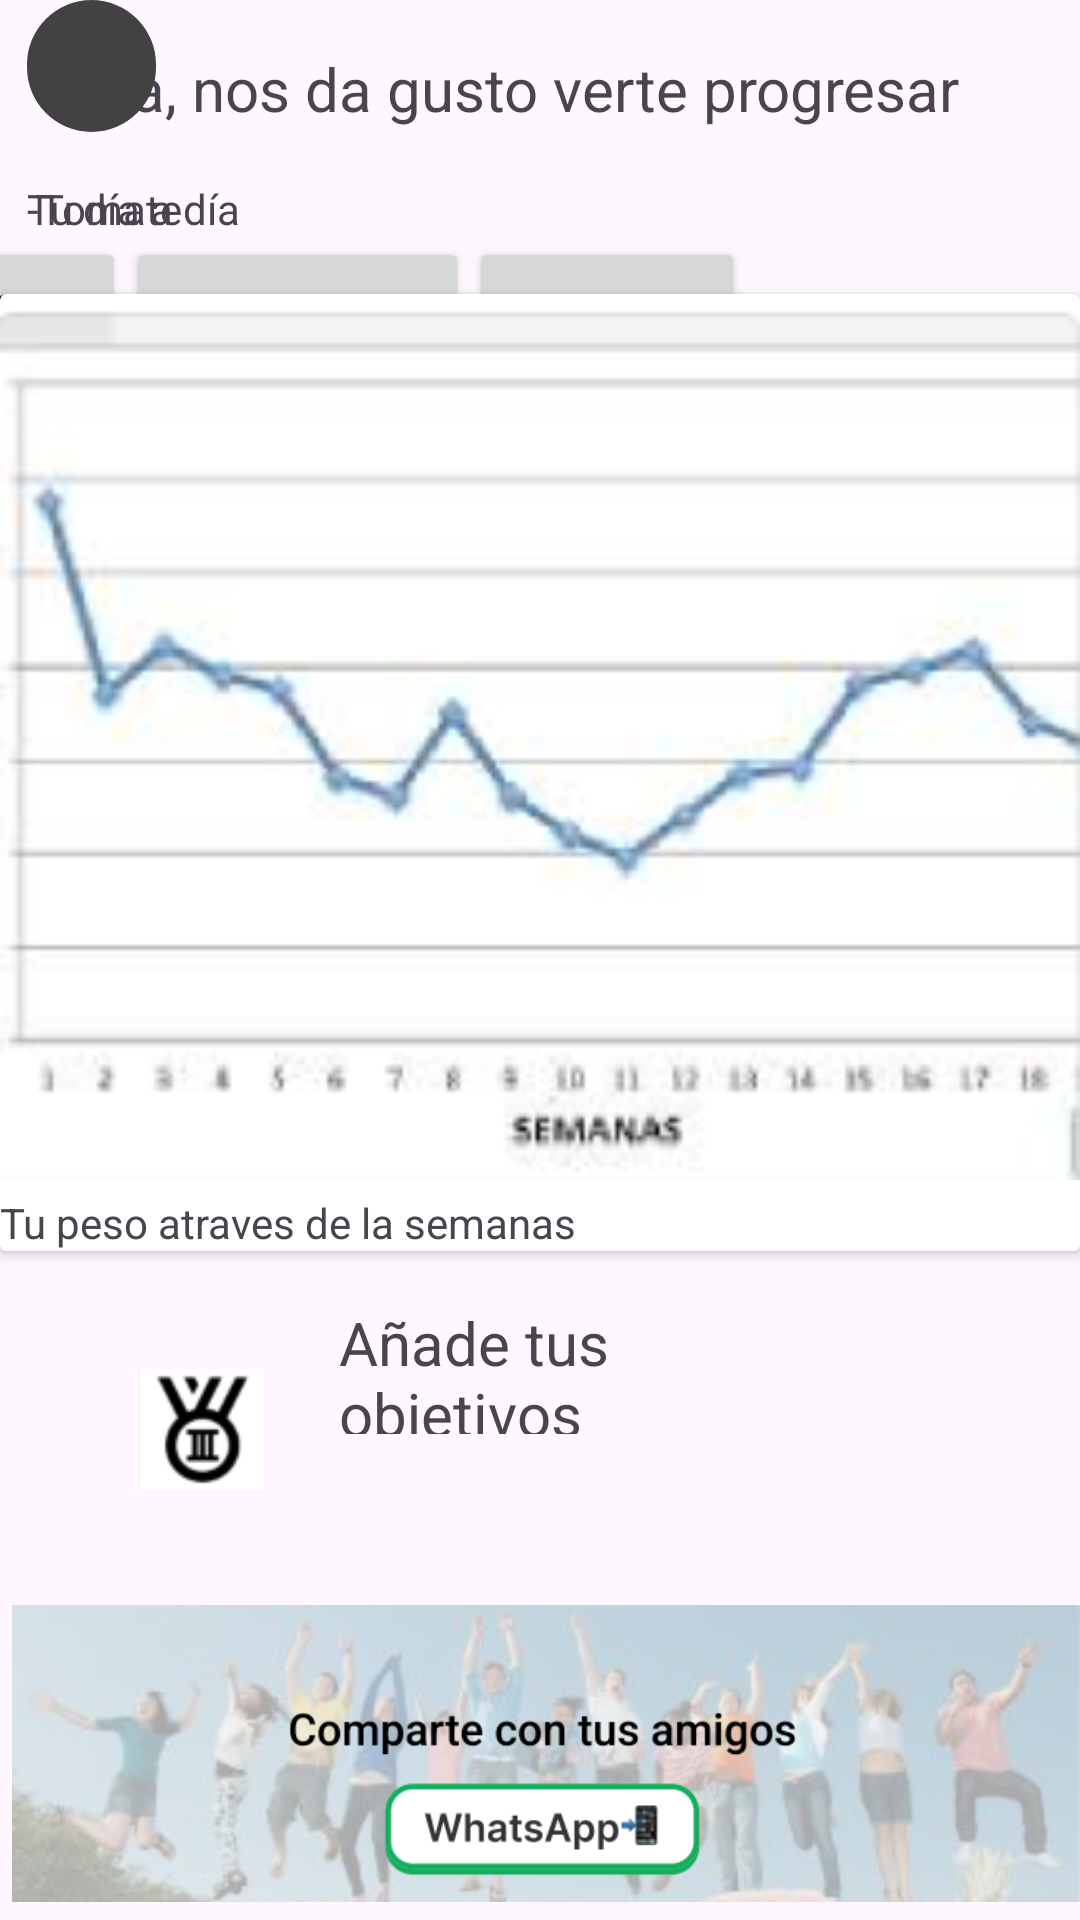

Here is an Android app screen rendered from its layout file. Give the layout XML and the strings, colors and styles it references.
<!-- AndroidManifest.xml: application theme Theme.PatihuaniApp -->
<!-- res/layout/activity_progreso.xml -->
<?xml version="1.0" encoding="utf-8"?>
<androidx.constraintlayout.widget.ConstraintLayout xmlns:android="http://schemas.android.com/apk/res/android"
    xmlns:app="http://schemas.android.com/apk/res-auto"
    xmlns:tools="http://schemas.android.com/tools"
    android:layout_width="match_parent"
    android:layout_height="match_parent"
    tools:context=".Progreso">
    <TextView
        android:id="@+id/textView6"
        android:layout_width="145dp"
        android:layout_height="44dp"
        android:layout_marginStart="25dp"
        android:layout_marginBottom="55dp"
        android:text="Añade tus objetivos saludables"
        android:textSize="20sp"
        app:layout_constraintBottom_toTopOf="@+id/progreso_whats"
        app:layout_constraintStart_toEndOf="@+id/imageView" />

    <androidx.cardview.widget.CardView
        android:id="@+id/cardView"
        android:layout_width="match_parent"
        android:layout_height="wrap_content"
        android:layout_marginBottom="17dp"
        app:layout_constraintBottom_toTopOf="@+id/textView6"
        app:layout_constraintEnd_toEndOf="parent">

        <LinearLayout
            android:layout_width="match_parent"
            android:layout_height="wrap_content"
            android:orientation="vertical">

            <ImageView
                android:layout_width="match_parent"
                android:layout_height="300dp"
                android:src="@drawable/graficas_progreso" />

            <TextView
                android:layout_width="match_parent"
                android:layout_height="wrap_content"
                android:text="Tu peso atraves de la semanas" />


        </LinearLayout>

    </androidx.cardview.widget.CardView>

    <TextView
        android:id="@+id/textView"
        android:layout_width="wrap_content"
        android:layout_height="wrap_content"
        android:layout_marginTop="16dp"
        android:layout_marginEnd="40dp"
        android:text="Hola, nos da gusto verte progresar"
        android:textSize="20sp"
        app:layout_constraintEnd_toEndOf="parent"
        app:layout_constraintTop_toTopOf="parent" />

    <LinearLayout
        android:layout_width="wrap_content"
        android:layout_height="wrap_content"
        android:layout_marginEnd="112dp"
        android:orientation="horizontal"
        app:layout_constraintEnd_toEndOf="parent"
        app:layout_constraintTop_toBottomOf="@+id/textView4">

        <androidx.appcompat.widget.AppCompatButton
            android:layout_width="wrap_content"
            android:layout_height="wrap_content"
            android:text="Peso" />

        <androidx.appcompat.widget.AppCompatButton
            android:layout_width="wrap_content"
            android:layout_height="wrap_content"
            android:text="Hidratacion" />

        <androidx.appcompat.widget.AppCompatButton
            android:layout_width="wrap_content"
            android:layout_height="wrap_content"
            android:text="Ejercicio" />


    </LinearLayout>

    <com.google.android.material.imageview.ShapeableImageView
        android:layout_width="43dp"
        android:layout_height="44dp"
        android:layout_marginStart="9dp"
        android:background="@color/cardview_dark_background"
        android:src="@drawable/ic_launcher_foreground"

        app:layout_constraintStart_toStartOf="parent"
        app:layout_constraintTop_toTopOf="parent"
        app:shapeAppearanceOverlay="@style/ImageViewRedonda" />

    <TextView
        android:id="@+id/textView4"
        android:layout_width="wrap_content"
        android:layout_height="wrap_content"
        android:layout_marginStart="9dp"
        android:layout_marginTop="17dp"
        android:text="Tu día a día"
        android:textSize="14sp"
        app:layout_constraintStart_toStartOf="parent"
        app:layout_constraintTop_toBottomOf="@+id/textView" />

    <ImageView
        android:id="@+id/imageView"
        android:layout_width="43dp"
        android:layout_height="83dp"
        android:layout_marginStart="45dp"
        android:layout_marginTop="18dp"
        android:src="@drawable/medalla"

        app:layout_constraintStart_toStartOf="parent"
        app:layout_constraintTop_toBottomOf="@+id/cardView" />


    <ImageView
        android:id="@+id/progreso_whats"
        android:layout_width="match_parent"
        android:layout_height="103dp"
        android:layout_marginStart="4dp"
        android:layout_marginBottom="4dp"
        android:src="@drawable/whats_compartir"
        app:layout_constraintBottom_toBottomOf="parent"
        app:layout_constraintStart_toStartOf="parent" />



        <TextView
            android:id="@+id/textView5"
            android:layout_width="match_parent"
            android:layout_height="wrap_content"
            android:layout_marginStart="9dp"
            android:layout_marginTop="17dp"
            android:text="-Tomate"
            android:textSize="14sp"
            app:layout_constraintStart_toStartOf="parent"
            app:layout_constraintTop_toBottomOf="@+id/textView" />

</androidx.constraintlayout.widget.ConstraintLayout>
<!-- resources referenced by this layout -->
<resources>
  <!-- drawable graficas_progreso: png bitmap (drawable, 25284 bytes) -->
  <!-- drawable ic_launcher_foreground: webp bitmap (mipmap-hdpi, 6996 bytes) -->
  <!-- drawable medalla: png bitmap (drawable, 2140 bytes) -->
  <!-- drawable whats_compartir: png bitmap (drawable, 225496 bytes) -->
  <style name="ImageViewRedonda">
          <item name="cornerFamily">rounded</item>
          <item name="cornerSize">50%</item>
      </style>
  <style name="Theme.PatihuaniApp" parent="Base.Theme.PatihuaniApp" />
  <style name="Base.Theme.PatihuaniApp" parent="Theme.Material3.DayNight.NoActionBar">
          
          
      </style>
</resources>
